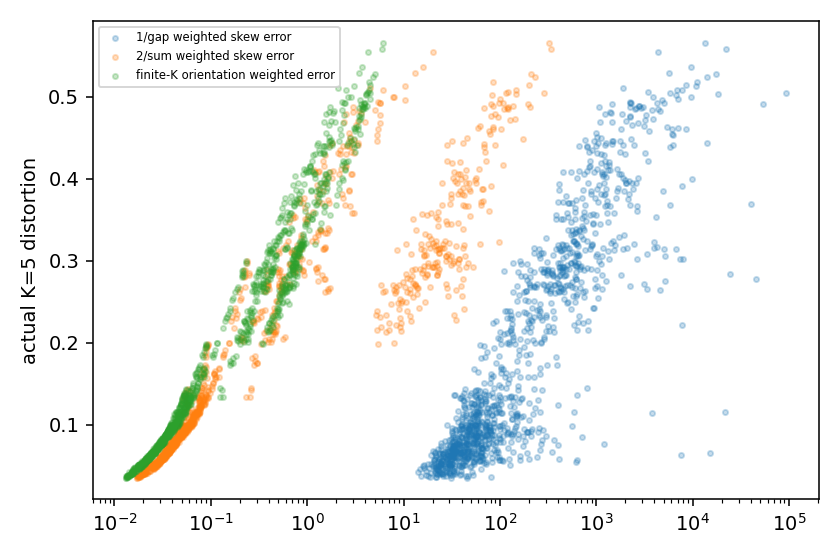

Source data for this figure (header and first rows):
seed, update, parameter_id, shape, method, gap_skew_score, sigma_sum_skew_score, finite_k_skew_score, actual_update_distortion
0, 128, transformer.h.0.attn.c_attn.weight, (1152, 384), structural_scalar_int3_p98_k8, 420.7, 0.3862, 0.3472, 0.2828
0, 128, transformer.h.0.attn.c_attn.weight, (1152, 384), structural_int4_k8, 190, 0.2152, 0.1928, 0.2024
0, 128, transformer.h.0.attn.c_attn.weight, (1152, 384), structural_vq64_int3_k8, 218.3, 0.2052, 0.1847, 0.2037
0, 128, transformer.h.0.attn.c_attn.weight, (1152, 384), direct_scalar_int4, 2142, 0.8435, 0.7612, 0.3757
0, 128, transformer.h.0.attn.c_proj.weight, (384, 384), structural_scalar_int3_p98_k8, 637.5, 10.61, 0.9274, 0.3207
0, 128, transformer.h.0.attn.c_proj.weight, (384, 384), structural_int4_k8, 302.9, 5.731, 0.4946, 0.2316
0, 128, transformer.h.0.attn.c_proj.weight, (384, 384), structural_vq64_int3_k8, 302.9, 5.195, 0.4891, 0.2343
0, 128, transformer.h.0.attn.c_proj.weight, (384, 384), direct_scalar_int4, 1235, 28.07, 2.379, 0.422
0, 128, transformer.h.0.mlp.w1.weight, (1024, 384), structural_scalar_int3_p98_k8, 38.48, 0.03422, 0.02505, 0.06551
0, 128, transformer.h.0.mlp.w1.weight, (1024, 384), structural_int4_k8, 22.04, 0.02048, 0.01493, 0.03938
0, 128, transformer.h.0.mlp.w1.weight, (1024, 384), structural_vq64_int3_k8, 21.33, 0.02056, 0.0151, 0.04093
0, 128, transformer.h.0.mlp.w1.weight, (1024, 384), direct_scalar_int4, 75.97, 0.04989, 0.03639, 0.08572
0, 128, transformer.h.0.mlp.w2.weight, (1024, 384), structural_scalar_int3_p98_k8, 95.66, 0.03517, 0.02575, 0.06669
0, 128, transformer.h.0.mlp.w2.weight, (1024, 384), structural_int4_k8, 39.14, 0.02085, 0.01518, 0.03976
0, 128, transformer.h.0.mlp.w2.weight, (1024, 384), structural_vq64_int3_k8, 34.69, 0.02079, 0.01524, 0.04151
0, 128, transformer.h.0.mlp.w2.weight, (1024, 384), direct_scalar_int4, 132.8, 0.04974, 0.03632, 0.08549
0, 128, transformer.h.0.mlp.c_proj.weight, (384, 1024), structural_scalar_int3_p98_k8, 83.23, 0.06457, 0.04532, 0.1112
0, 128, transformer.h.0.mlp.c_proj.weight, (384, 1024), structural_int4_k8, 52.31, 0.04632, 0.03235, 0.0833
0, 128, transformer.h.0.mlp.c_proj.weight, (384, 1024), structural_vq64_int3_k8, 35.12, 0.03911, 0.02757, 0.07477
0, 128, transformer.h.0.mlp.c_proj.weight, (384, 1024), direct_scalar_int4, 125, 0.1099, 0.07684, 0.1561
0, 128, transformer.h.1.attn.c_attn.weight, (1152, 384), structural_scalar_int3_p98_k8, 447.9, 0.951, 0.6139, 0.3512
0, 128, transformer.h.1.attn.c_attn.weight, (1152, 384), structural_int4_k8, 223.9, 0.5338, 0.3478, 0.2687
0, 128, transformer.h.1.attn.c_attn.weight, (1152, 384), structural_vq64_int3_k8, 314.3, 0.514, 0.3323, 0.2688
0, 128, transformer.h.1.attn.c_attn.weight, (1152, 384), direct_scalar_int4, 1008, 2.107, 1.371, 0.4311
0, 128, transformer.h.1.attn.c_proj.weight, (384, 384), structural_scalar_int3_p98_k8, 40140, 30.44, 1.264, 0.3697
0, 128, transformer.h.1.attn.c_proj.weight, (384, 384), structural_int4_k8, 24291, 17.46, 0.7082, 0.2834
0, 128, transformer.h.1.attn.c_proj.weight, (384, 384), structural_vq64_int3_k8, 1798, 22.32, 0.6666, 0.2828
0, 128, transformer.h.1.attn.c_proj.weight, (384, 384), direct_scalar_int4, 8526, 84.7, 3.146, 0.4614
0, 128, transformer.h.1.mlp.w1.weight, (1024, 384), structural_scalar_int3_p98_k8, 191.5, 0.05358, 0.03758, 0.09081
0, 128, transformer.h.1.mlp.w1.weight, (1024, 384), structural_int4_k8, 411.6, 0.03269, 0.02283, 0.05775
0, 128, transformer.h.1.mlp.w1.weight, (1024, 384), structural_vq64_int3_k8, 242.9, 0.03332, 0.02349, 0.05984
0, 128, transformer.h.1.mlp.w1.weight, (1024, 384), direct_scalar_int4, 397.1, 0.08577, 0.0602, 0.1239
0, 128, transformer.h.1.mlp.w2.weight, (1024, 384), structural_scalar_int3_p98_k8, 78.63, 0.05568, 0.03941, 0.09382
0, 128, transformer.h.1.mlp.w2.weight, (1024, 384), structural_int4_k8, 45.64, 0.03328, 0.02345, 0.05975
0, 128, transformer.h.1.mlp.w2.weight, (1024, 384), structural_vq64_int3_k8, 42.4, 0.03514, 0.02489, 0.06269
0, 128, transformer.h.1.mlp.w2.weight, (1024, 384), direct_scalar_int4, 103.7, 0.08721, 0.06159, 0.125
0, 128, transformer.h.1.mlp.c_proj.weight, (384, 1024), structural_scalar_int3_p98_k8, 627.6, 0.07971, 0.05954, 0.1359
0, 128, transformer.h.1.mlp.c_proj.weight, (384, 1024), structural_int4_k8, 135.2, 0.05727, 0.04267, 0.1067
0, 128, transformer.h.1.mlp.c_proj.weight, (384, 1024), structural_vq64_int3_k8, 146.4, 0.05073, 0.03796, 0.0979
0, 128, transformer.h.1.mlp.c_proj.weight, (384, 1024), direct_scalar_int4, 267.5, 0.1555, 0.1162, 0.1995
0, 128, transformer.h.2.attn.c_attn.weight, (1152, 384), structural_scalar_int3_p98_k8, 618.6, 1.639, 0.7921, 0.3739
0, 128, transformer.h.2.attn.c_attn.weight, (1152, 384), structural_int4_k8, 348.5, 0.9087, 0.4387, 0.2889
0, 128, transformer.h.2.attn.c_attn.weight, (1152, 384), structural_vq64_int3_k8, 264.4, 0.859, 0.4174, 0.2901
0, 128, transformer.h.2.attn.c_attn.weight, (1152, 384), direct_scalar_int4, 1446, 3.961, 1.945, 0.4692
0, 128, transformer.h.2.attn.c_proj.weight, (384, 384), structural_scalar_int3_p98_k8, 7717, 80.06, 1.451, 0.3907
0, 128, transformer.h.2.attn.c_proj.weight, (384, 384), structural_int4_k8, 5193, 43.8, 0.7952, 0.3063
0, 128, transformer.h.2.attn.c_proj.weight, (384, 384), structural_vq64_int3_k8, 7365, 29.42, 0.765, 0.3027
0, 128, transformer.h.2.attn.c_proj.weight, (384, 384), direct_scalar_int4, 54126, 196.5, 3.902, 0.492
0, 128, transformer.h.2.mlp.w1.weight, (1024, 384), structural_scalar_int3_p98_k8, 112.6, 0.0744, 0.05803, 0.1324
0, 128, transformer.h.2.mlp.w1.weight, (1024, 384), structural_int4_k8, 50.08, 0.04393, 0.03434, 0.08785
0, 128, transformer.h.2.mlp.w1.weight, (1024, 384), structural_vq64_int3_k8, 110, 0.04627, 0.03595, 0.09297
0, 128, transformer.h.2.mlp.w1.weight, (1024, 384), direct_scalar_int4, 384.3, 0.1346, 0.1051, 0.1824
0, 128, transformer.h.2.mlp.w2.weight, (1024, 384), structural_scalar_int3_p98_k8, 125.1, 0.07392, 0.0582, 0.1336
0, 128, transformer.h.2.mlp.w2.weight, (1024, 384), structural_int4_k8, 61.38, 0.04441, 0.03496, 0.09049
0, 128, transformer.h.2.mlp.w2.weight, (1024, 384), structural_vq64_int3_k8, 46.29, 0.04672, 0.03682, 0.09406
0, 128, transformer.h.2.mlp.w2.weight, (1024, 384), direct_scalar_int4, 206.6, 0.1355, 0.1068, 0.1867
0, 128, transformer.h.2.mlp.c_proj.weight, (384, 1024), structural_scalar_int3_p98_k8, 97.68, 0.08465, 0.06595, 0.1485
0, 128, transformer.h.2.mlp.c_proj.weight, (384, 1024), structural_int4_k8, 60.65, 0.06059, 0.04726, 0.1154
0, 128, transformer.h.2.mlp.c_proj.weight, (384, 1024), structural_vq64_int3_k8, 54.26, 0.05397, 0.04204, 0.1087
0, 128, transformer.h.2.mlp.c_proj.weight, (384, 1024), direct_scalar_int4, 189.9, 0.1734, 0.1349, 0.218
... 1,140 more rows
